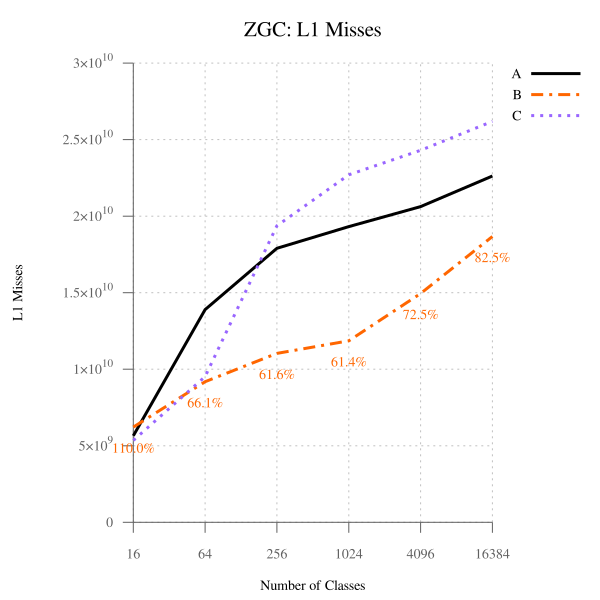

Values plotted in this chart, from the file beside it:
num_classes, A, B, B-to-A, C, C-to-A
16, 5652991805, 6220891283, 110, 5347927378, 94.60, 
64, 13895421680, 9187130624, 66.12, 9517195920, 68.49, 
256, 17900389032, 11031185235, 61.63, 19372421178, 108.2, 
1024, 19319980663, 11854890483, 61.36, 22700253445, 117.5, 
4096, 20623317177, 14950271307, 72.49, 24305632154, 117.9, 
16384, 22626798962, 18668431214, 82.51, 26193290255, 115.8, 
